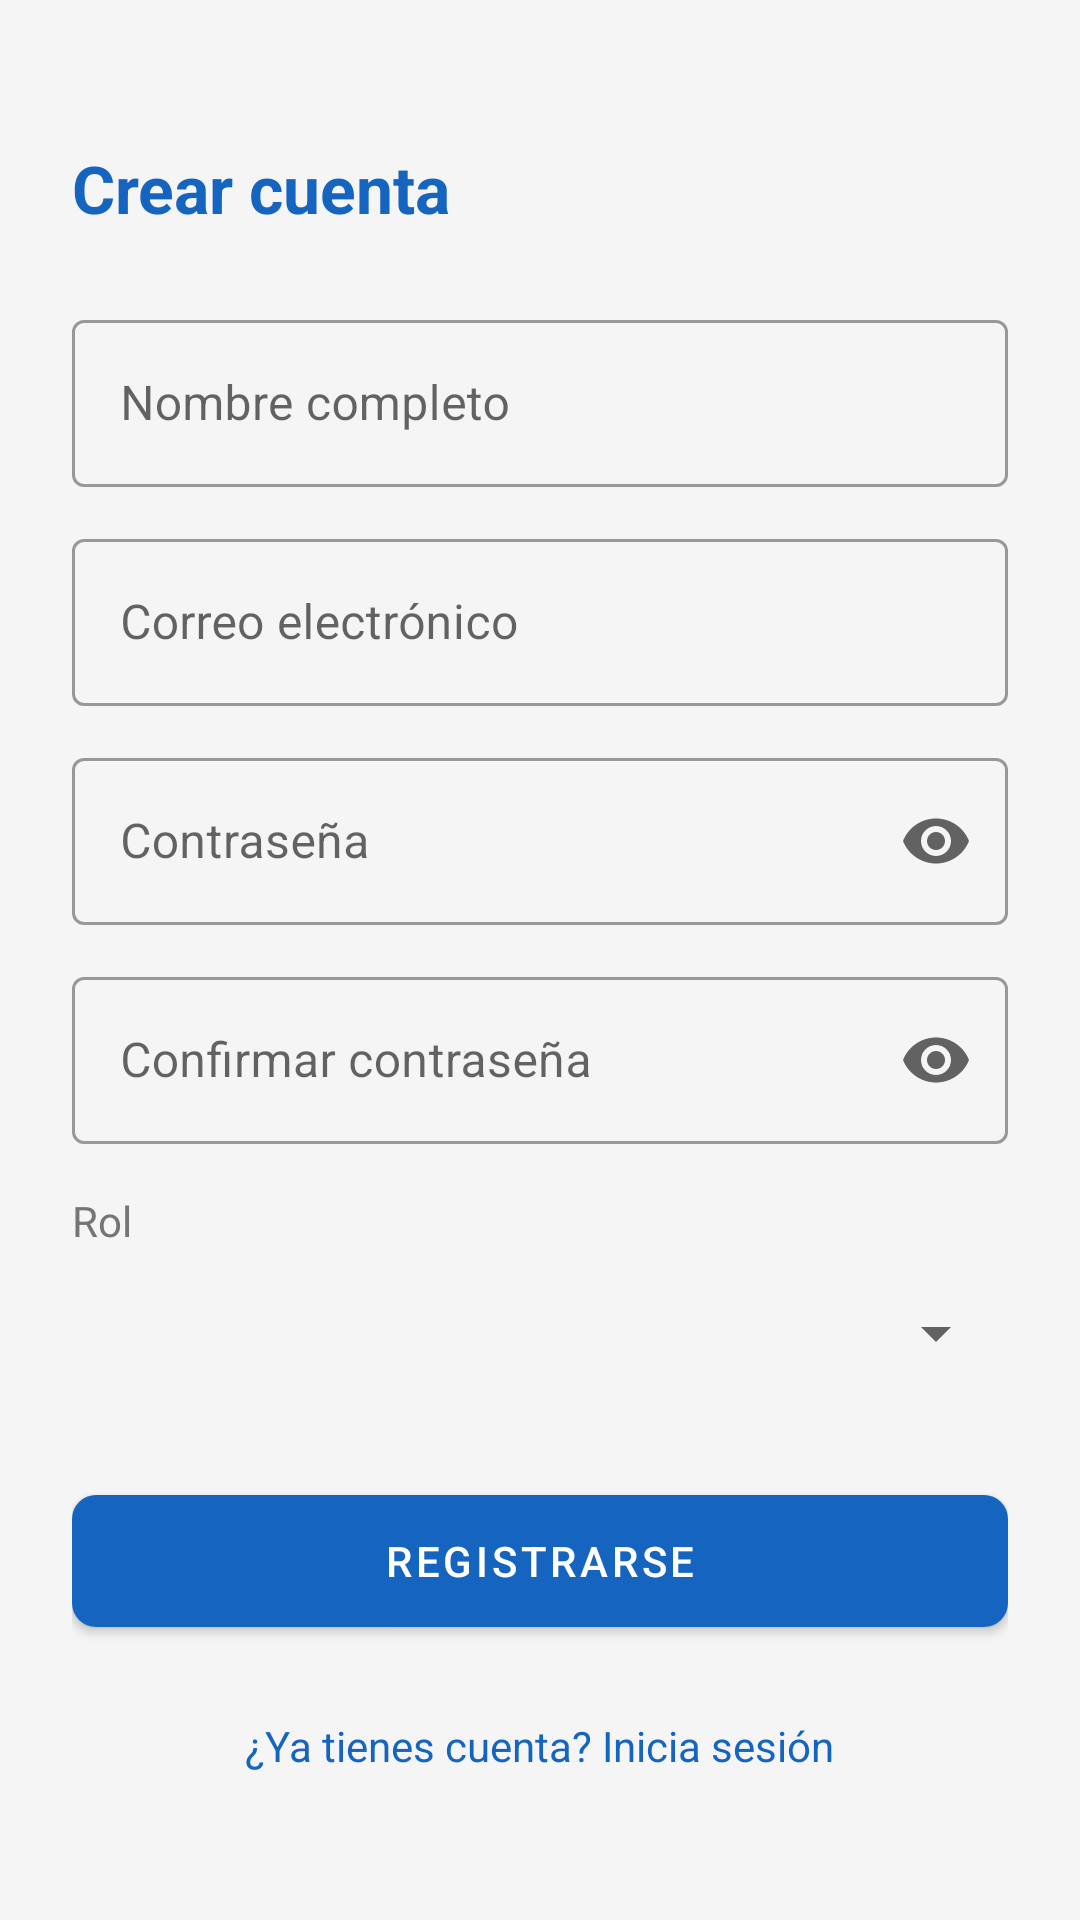

Produce the Android XML layout that renders to this screen, including the resource entries it uses.
<!-- AndroidManifest.xml: application theme Theme.AprendizajeApp -->
<!-- res/layout/activity_register.xml -->
<?xml version="1.0" encoding="utf-8"?>
<ScrollView xmlns:android="http://schemas.android.com/apk/res/android"
    xmlns:app="http://schemas.android.com/apk/res-auto"
    android:layout_width="match_parent"
    android:layout_height="match_parent"
    android:fillViewport="true"
    android:background="@color/background">

    <LinearLayout
        android:layout_width="match_parent"
        android:layout_height="wrap_content"
        android:orientation="vertical"
        android:padding="24dp">

        <TextView
            android:layout_width="wrap_content"
            android:layout_height="wrap_content"
            android:layout_marginTop="24dp"
            android:text="@string/register_title"
            android:textSize="22sp"
            android:textStyle="bold"
            android:textColor="@color/primary" />

        <com.google.android.material.textfield.TextInputLayout
            android:layout_width="match_parent"
            android:layout_height="wrap_content"
            android:layout_marginTop="24dp"
            style="@style/Widget.MaterialComponents.TextInputLayout.OutlinedBox">

            <com.google.android.material.textfield.TextInputEditText
                android:id="@+id/etNombre"
                android:layout_width="match_parent"
                android:layout_height="wrap_content"
                android:hint="@string/hint_nombre"
                android:inputType="textPersonName"
                android:maxLines="1" />
        </com.google.android.material.textfield.TextInputLayout>

        <com.google.android.material.textfield.TextInputLayout
            android:layout_width="match_parent"
            android:layout_height="wrap_content"
            android:layout_marginTop="12dp"
            style="@style/Widget.MaterialComponents.TextInputLayout.OutlinedBox">

            <com.google.android.material.textfield.TextInputEditText
                android:id="@+id/etEmail"
                android:layout_width="match_parent"
                android:layout_height="wrap_content"
                android:hint="@string/hint_email"
                android:inputType="textEmailAddress"
                android:maxLines="1" />
        </com.google.android.material.textfield.TextInputLayout>

        <com.google.android.material.textfield.TextInputLayout
            android:layout_width="match_parent"
            android:layout_height="wrap_content"
            android:layout_marginTop="12dp"
            app:endIconMode="password_toggle"
            style="@style/Widget.MaterialComponents.TextInputLayout.OutlinedBox">

            <com.google.android.material.textfield.TextInputEditText
                android:id="@+id/etPassword"
                android:layout_width="match_parent"
                android:layout_height="wrap_content"
                android:hint="@string/hint_password"
                android:inputType="textPassword"
                android:maxLines="1" />
        </com.google.android.material.textfield.TextInputLayout>

        <com.google.android.material.textfield.TextInputLayout
            android:layout_width="match_parent"
            android:layout_height="wrap_content"
            android:layout_marginTop="12dp"
            app:endIconMode="password_toggle"
            style="@style/Widget.MaterialComponents.TextInputLayout.OutlinedBox">

            <com.google.android.material.textfield.TextInputEditText
                android:id="@+id/etConfirmPassword"
                android:layout_width="match_parent"
                android:layout_height="wrap_content"
                android:hint="@string/hint_confirm_password"
                android:inputType="textPassword"
                android:maxLines="1" />
        </com.google.android.material.textfield.TextInputLayout>

        <TextView
            android:layout_width="wrap_content"
            android:layout_height="wrap_content"
            android:layout_marginTop="16dp"
            android:text="@string/rol_label"
            android:textColor="@color/secondary_text" />

        <Spinner
            android:id="@+id/spinnerRol"
            android:layout_width="match_parent"
            android:layout_height="48dp"
            android:layout_marginTop="4dp" />

        <com.google.android.material.button.MaterialButton
            android:id="@+id/btnRegister"
            android:layout_width="match_parent"
            android:layout_height="56dp"
            android:layout_marginTop="24dp"
            android:text="@string/btn_register"
            app:cornerRadius="8dp" />

        <TextView
            android:id="@+id/tvGoLogin"
            android:layout_width="wrap_content"
            android:layout_height="wrap_content"
            android:layout_gravity="center_horizontal"
            android:layout_marginTop="16dp"
            android:text="@string/go_to_login"
            android:textColor="@color/primary"
            android:padding="8dp" />

        <ProgressBar
            android:id="@+id/progressBar"
            android:layout_width="wrap_content"
            android:layout_height="wrap_content"
            android:layout_gravity="center_horizontal"
            android:layout_marginTop="16dp"
            android:visibility="gone" />
    </LinearLayout>
</ScrollView>
<!-- resources referenced by this layout -->
<resources>
  <color name="background">#F5F5F5</color>
  <color name="primary">#1565C0</color>
  <color name="secondary_text">#757575</color>
  <string name="btn_register">Registrarse</string>
  <string name="go_to_login">¿Ya tienes cuenta? Inicia sesión</string>
  <string name="hint_confirm_password">Confirmar contraseña</string>
  <string name="hint_email">Correo electrónico</string>
  <string name="hint_nombre">Nombre completo</string>
  <string name="hint_password">Contraseña</string>
  <string name="register_title">Crear cuenta</string>
  <string name="rol_label">Rol</string>
  <style name="Theme.AprendizajeApp" parent="Theme.MaterialComponents.DayNight.DarkActionBar">
          <item name="colorPrimary">@color/primary</item>
          <item name="colorPrimaryVariant">@color/primary_dark</item>
          <item name="colorOnPrimary">@color/icons</item>
          <item name="colorSecondary">@color/accent</item>
          <item name="colorOnSecondary">@color/icons</item>
          <item name="android:statusBarColor">@color/primary_dark</item>
          <item name="android:windowBackground">@color/background</item>
      </style>
  <color name="primary_dark">#0D47A1</color>
  <color name="icons">#FFFFFF</color>
  <color name="accent">#FF6F00</color>
</resources>
